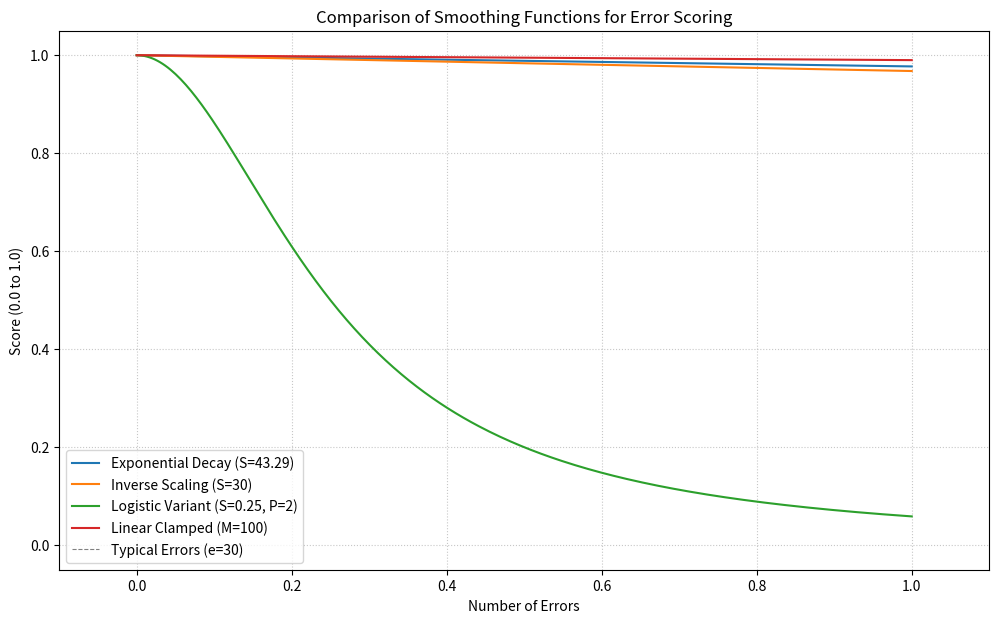

Python code for this plot:
import math

import matplotlib.pyplot as plt
import numpy as np


def score_exponential_decay(errors, scale_factor=43.29):
    if errors < 0:
        errors = 0
    # Handle potential scale_factor of 0 if errors is also 0
    if scale_factor == 0:
        return 1.0 if errors == 0 else 0.0
    return math.exp(-errors / scale_factor)


def score_inverse_scaling(errors, characteristic_errors=30):
    if errors < 0:
        errors = 0
    # Avoid division by zero if characteristic_errors is 0 and errors is also 0
    if characteristic_errors == 0:
        return 1.0 if errors == 0 else 0.0
    return characteristic_errors / (characteristic_errors + errors)


def score_logistic_variant(errors, scale_factor: float = 30.0, steepness=2):
    if errors < 0:
        errors = 0
    if scale_factor == 0:
        return 1.0 if errors == 0 else 0.0
    try:
        # Handle case where errors/scale_factor is very large, to avoid overflow
        base = errors / scale_factor
        if base > 709 / steepness:  # exp(709) is near max float
            term = float("inf")
        else:
            term = base**steepness
    except OverflowError:
        return 0.0  # Score becomes 0 if term is too large
    return 1.0 / (1.0 + term)


def score_linear_clamped(errors, max_errors_for_nonzero_score=100):
    if errors < 0:
        errors = 0
    if max_errors_for_nonzero_score <= 0:
        return 1.0 if errors == 0 else 0.0
    return max(0.0, 1.0 - errors / max_errors_for_nonzero_score)


if __name__ == "__main__":
    # --- Parameters for Plotting ---
    S_exp = 43.29  # For exponential decay, score(30) ~ 0.5
    S_inv = 30  # For inverse scaling, score(30) = 0.5
    S_log = 0.25  # For logistic scale
    P_log = 2  # For logistic steepness
    M_lin = 100  # For linear, score is 0 at 100 errors

    # --- Generate Sample Error Data ---
    # Let's go up to 150 errors to see the tail behavior
    errors_range = np.linspace(0, 1, 300)  # 300 points for smooth curves

    # --- Calculate Scores for each function ---
    scores_exp = np.array([score_exponential_decay(e, S_exp) for e in errors_range])
    scores_inv = np.array([score_inverse_scaling(e, S_inv) for e in errors_range])
    scores_log = np.array([score_logistic_variant(e, S_log, P_log) for e in errors_range])
    scores_lin = np.array([score_linear_clamped(e, M_lin) for e in errors_range])

    # --- Plotting ---
    plt.figure(figsize=(12, 7))

    plt.plot(errors_range, scores_exp, label=f"Exponential Decay (S={S_exp:.2f})")
    plt.plot(errors_range, scores_inv, label=f"Inverse Scaling (S={S_inv})")
    plt.plot(errors_range, scores_log, label=f"Logistic Variant (S={S_log}, P={P_log})")
    plt.plot(errors_range, scores_lin, label=f"Linear Clamped (M={M_lin})")

    # Highlight the "typical errors = 30" point
    plt.axvline(x=30, color="gray", linestyle="--", linewidth=0.8, label="Typical Errors (e=30)")
    plt.scatter(
        [30, 30, 30, 30],
        [
            score_exponential_decay(30, S_exp),
            score_inverse_scaling(30, S_inv),
            score_logistic_variant(30, S_log, P_log),
            score_linear_clamped(30, M_lin),
        ],
        color=["blue", "orange", "green", "red"],
    )  # Match line colors

    plt.title("Comparison of Smoothing Functions for Error Scoring")
    plt.xlabel("Number of Errors")
    plt.ylabel("Score (0.0 to 1.0)")
    plt.ylim(-0.05, 1.05)  # Give a little padding for y-axis
    plt.xlim(-0.1, 1.1)  # Give a little padding for x-axis
    plt.legend()
    plt.grid(True, linestyle=":", alpha=0.7)
    plt.show()

    # --- Print scores at key points for verification ---
    print(f"{'Function':<25} | Score at 0 | Score at 30 | Score at 100")
    print("-" * 60)
    print(
        f"{'Exponential Decay':<25} | {score_exponential_decay(0, S_exp):<10.3f} | {score_exponential_decay(30, S_exp):<11.3f} | {score_exponential_decay(100, S_exp):<12.3f}"
    )
    print(
        f"{'Inverse Scaling':<25} | {score_inverse_scaling(0, S_inv):<10.3f} | {score_inverse_scaling(30, S_inv):<11.3f} | {score_inverse_scaling(100, S_inv):<12.3f}"
    )
    print(
        f"{'Logistic Variant':<25} | {score_logistic_variant(0, S_log, P_log):<10.3f} | {score_logistic_variant(30, S_log, P_log):<11.3f} | {score_logistic_variant(100, S_log, P_log):<12.3f}"
    )
    print(
        f"{'Linear Clamped':<25} | {score_linear_clamped(0, M_lin):<10.3f} | {score_linear_clamped(30, M_lin):<11.3f} | {score_linear_clamped(100, M_lin):<12.3f}"
    )
